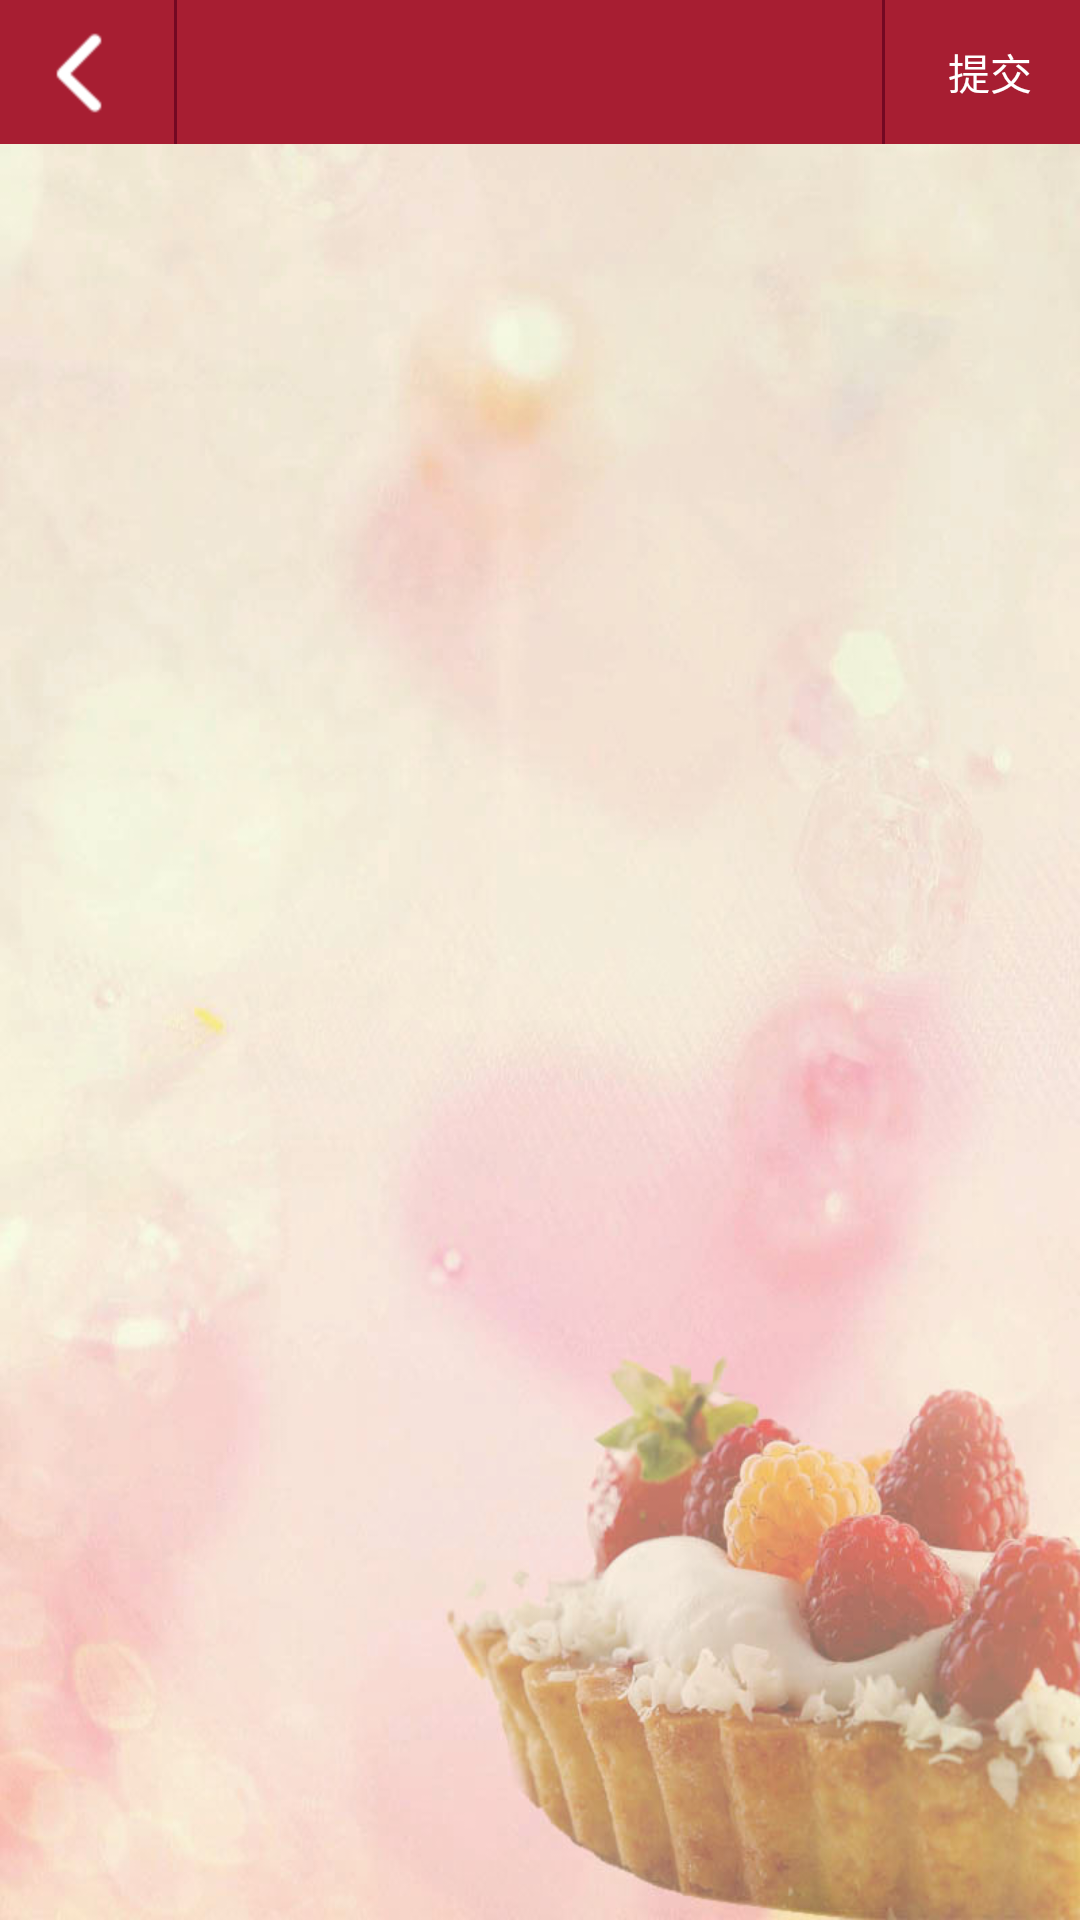

Produce the Android XML layout that renders to this screen, including the resource entries it uses.
<!-- AndroidManifest.xml: application theme AppTheme -->
<!-- res/layout/fragment_employee.xml -->
<?xml version="1.0" encoding="utf-8"?>
<LinearLayout xmlns:android="http://schemas.android.com/apk/res/android"
    android:layout_width="match_parent"
    android:layout_height="match_parent"
    android:background="@drawable/dessertbg"
    android:orientation="vertical" >

    

    <include
        android:id="@+id/titleLayout"
        layout="@layout/common_titlebar" />

     <ListView
        android:id="@android:id/list"
        android:layout_width="match_parent"
        android:layout_height="match_parent" />

    <TextView android:id="@id/android:empty"
         android:layout_width="wrap_content"
         android:layout_height="wrap_content"
         android:text="没有员工记录哟~~"/>

</LinearLayout>
<!-- res/layout/common_titlebar.xml (included above) -->
<?xml version="1.0" encoding="utf-8"?>
<RelativeLayout xmlns:android="http://schemas.android.com/apk/res/android"
    android:layout_width="fill_parent"
    android:layout_height="48dp"
    android:background="@color/TITLE_BG" >

    <TextView
        android:id="@+id/tv_title"
        android:layout_width="wrap_content"
        android:layout_height="wrap_content"
        android:layout_centerInParent="true"
        android:textColor="@android:color/white"
        android:textSize="24sp" />

    <ImageButton
        android:id="@+id/ib_back"
        android:layout_width="58dp"
        android:layout_height="48dp"
        android:layout_centerVertical="true"
        android:background="@drawable/btn_title_press"
        android:onClick="onClickToBack"
        android:src="@drawable/nav_back_button" />

    <View
        android:id="@+id/divider"
        android:layout_width="1dp"
        android:layout_height="48dp"
        android:layout_toRightOf="@+id/ib_back"
        android:background="@color/TITLE_BG_DIVIDER" />

    <View
        android:id="@+id/divider2"
        android:layout_width="1dp"
        android:layout_height="48dp"
        android:layout_toLeftOf="@+id/btn_next"
        android:background="@color/TITLE_BG_DIVIDER" />

    <Button
        android:id="@+id/btn_next"
        android:layout_width="65dp"
        android:layout_height="48dp"
        android:layout_alignParentRight="true"
        android:layout_centerVertical="true"
        android:paddingLeft="5dp"
        android:background="@drawable/btn_title_press"
        android:onClick="onClickNext"
        android:src="@drawable/nav_next_button"
        android:text="提交"
        android:textColor="@android:color/white" />

</RelativeLayout>
<!-- resources referenced by this layout -->
<resources>
  <color name="TITLE_BG">#a71e32</color>
  <color name="TITLE_BG_DIVIDER">#730822</color>
  <!-- drawable btn_title_press (drawable) -->
  <?xml version="1.0" encoding="utf-8"?>
  <selector xmlns:android="http://schemas.android.com/apk/res/android">
  
      <item 
          android:drawable="@color/TITLE_BG_PRESS" 
          android:state_enabled="true" 
          android:state_pressed="true"/>
      
      <item 
          android:drawable="@android:color/transparent" 
          android:state_enabled="true"/>
  </selector>
  <!-- drawable dessertbg: jpg bitmap (drawable-hdpi, 74823 bytes) -->
  <!-- drawable nav_back_button: png bitmap (drawable-hdpi, 266941 bytes) -->
  <!-- drawable nav_next_button: png bitmap (drawable-hdpi, 266942 bytes) -->
  <style name="AppTheme" parent="AppBaseTheme" />
  <color name="TITLE_BG_PRESS">#861828</color>
  <style name="AppBaseTheme" parent="android:Theme.Light" />
</resources>
